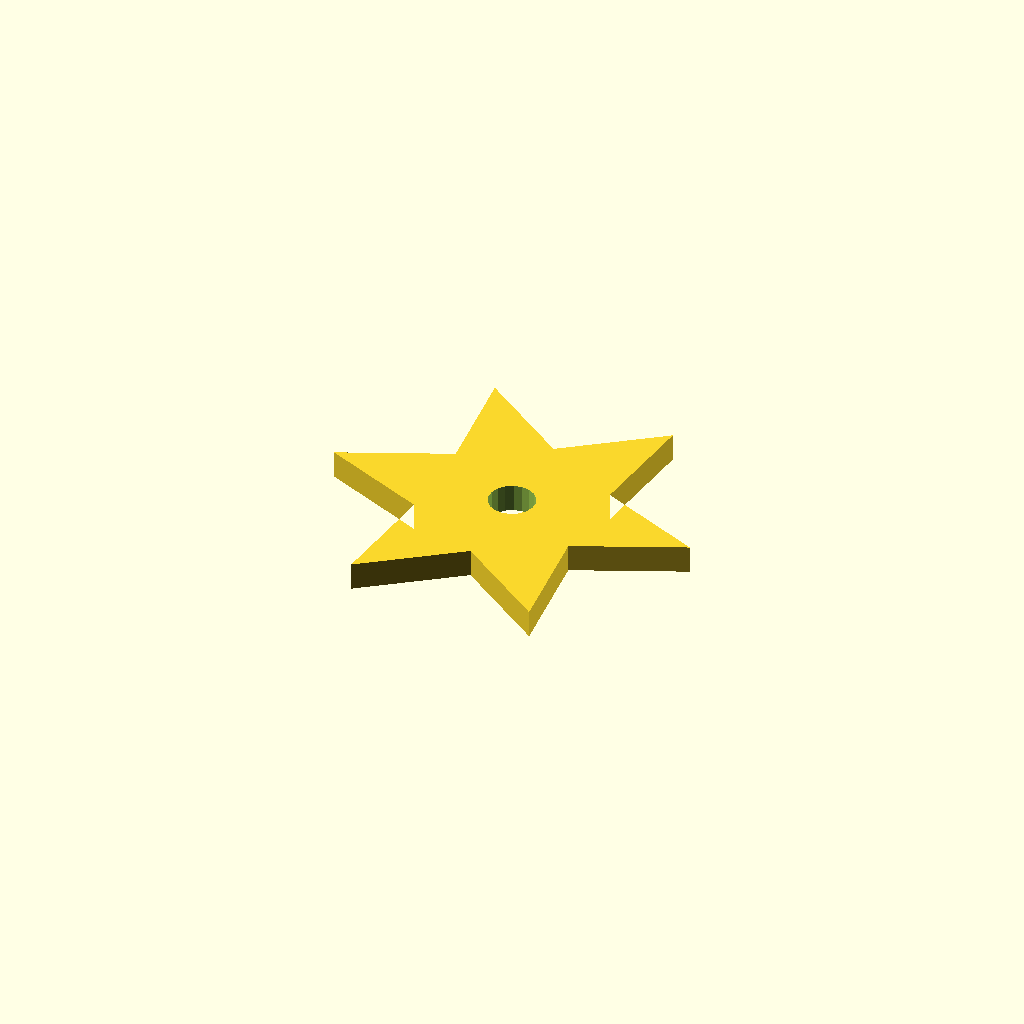
Cell 1: the model at its default parameters.
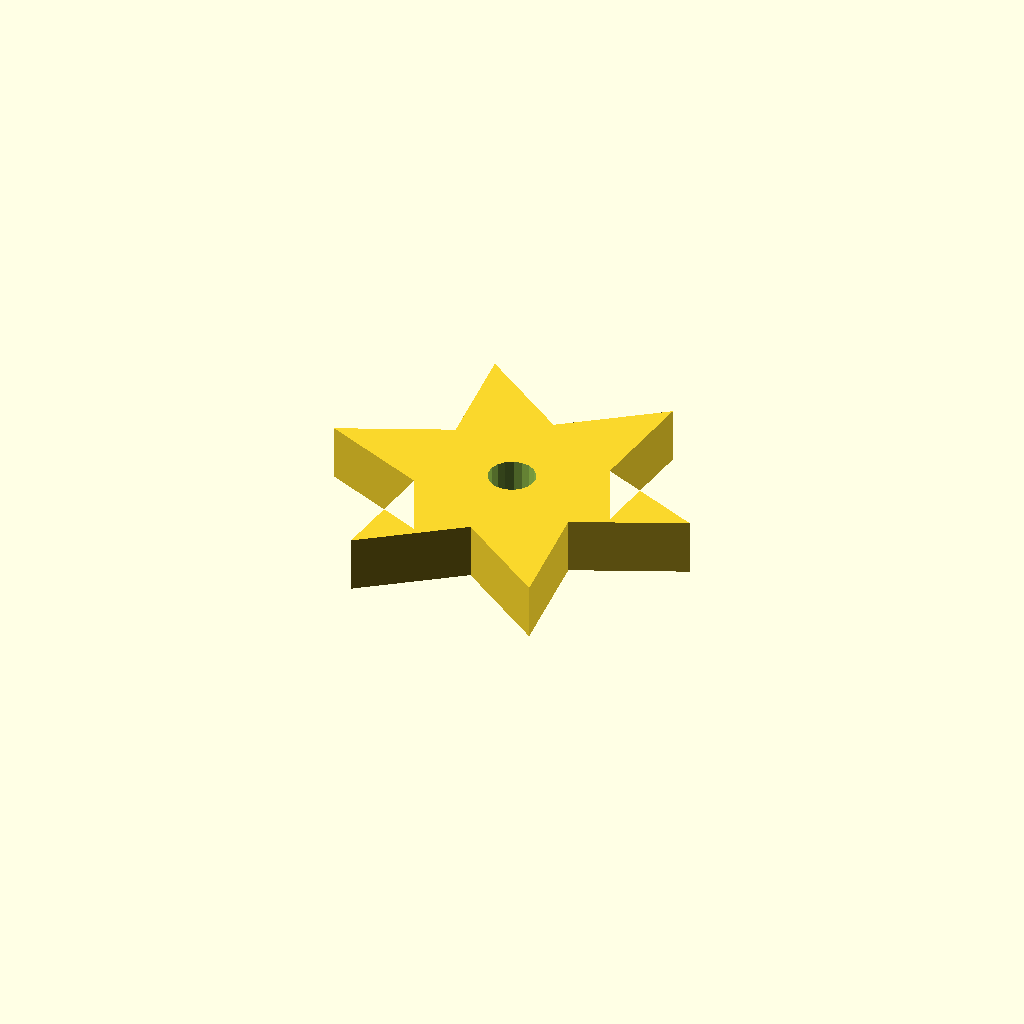
Cell 2 — plate_t set to 12, the other parameters unchanged.
All cells are drawn from one camera (rotation 55°, 0°, 25°, orthographic, colour scheme Cornfield), so only the parameter changes between them.
Source of the model, optional_data/data/sketch4/starwheels/part_0135.scad:
$fn = 32;

// ----------------------------------------------------------------------
// Star wheel: 6-point star, R40
// ----------------------------------------------------------------------

// --- parameters (mm) ---
n_points = 6;             // number of points / teeth
r_out = 40;               // tip radius
r_in = 20;                // root radius
bore_r = 5;               // centre bore radius
plate_t = 6;              // plate thickness, Z (extrusion height)
bore_d = 10;              // centre bore diameter

profile = [[80, 34.641], [57.321, 44.641], [60, 69.282], [40, 54.641], [20, 69.282], [22.679, 44.641], [0, 34.641], [22.679, 24.641], [20, 0], [40, 14.641], [60, 0], [57.321, 24.641]];  // primary outline, 12 points, counter clockwise
void_1 = [[44.908, 35.595], [44.286, 37.216], [43.147, 38.527], [41.628, 39.369], [39.913, 39.64], [38.208, 39.309], [36.72, 38.415], [35.627, 37.065], [35.062, 35.423], [35.092, 33.687], [35.714, 32.066], [36.853, 30.755], [38.372, 29.913], [40.087, 29.642], [41.792, 29.973], [43.28, 30.867], [44.373, 32.217], [44.938, 33.859]];  // centre bore, 18 points

// --- the one profile operation ---
difference() {
  linear_extrude(height = plate_t) polygon(points = profile);
  translate([0, 0, -1])
    linear_extrude(height = plate_t + 2) polygon(points = void_1);
}
Parameter table extracted from the source (name, type, default, range or options):
n_points: number, default 6
r_out: number, default 40
r_in: number, default 20
bore_r: number, default 5
plate_t: number, default 6
bore_d: number, default 10
